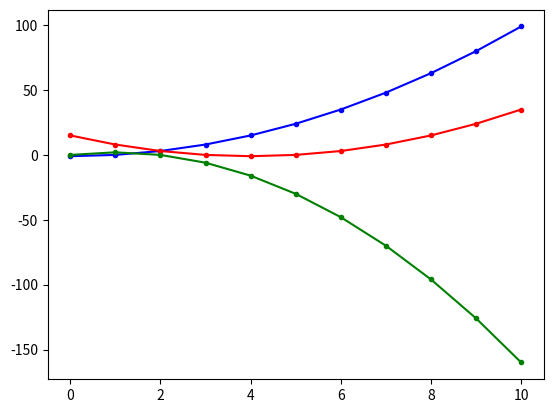

Here is the Python script that generated this plot:
import matplotlib.pyplot as plt

# a) y = x ** 2 - 1;
# б) y = x ** 2 - 8 * x + 15;
# в) y = -2 * x ** 2 + 4 * x;

list_x1 = []
list_y1 = []

# A
for i in range(0, 10 + 1, 1):
    list_x1.append(i)
    list_y1.append(i ** 2 - 1)
plt.plot(list_x1, list_y1, 'b.-')
del list_x1[:], list_y1[:]

# Б
for i in range(0, 10 + 1, 1):
    list_x1.append(i)
    list_y1.append(i ** 2 - i * 8 + 15)
plt.plot(list_x1, list_y1, 'r.-')
del list_x1[:], list_y1[:]

# В
for i in range(0, 10 + 1, 1):
    list_x1.append(i)
    list_y1.append(- 2 * i ** 2 + i * 4)
plt.plot(list_x1, list_y1, 'g.-')
plt.show()